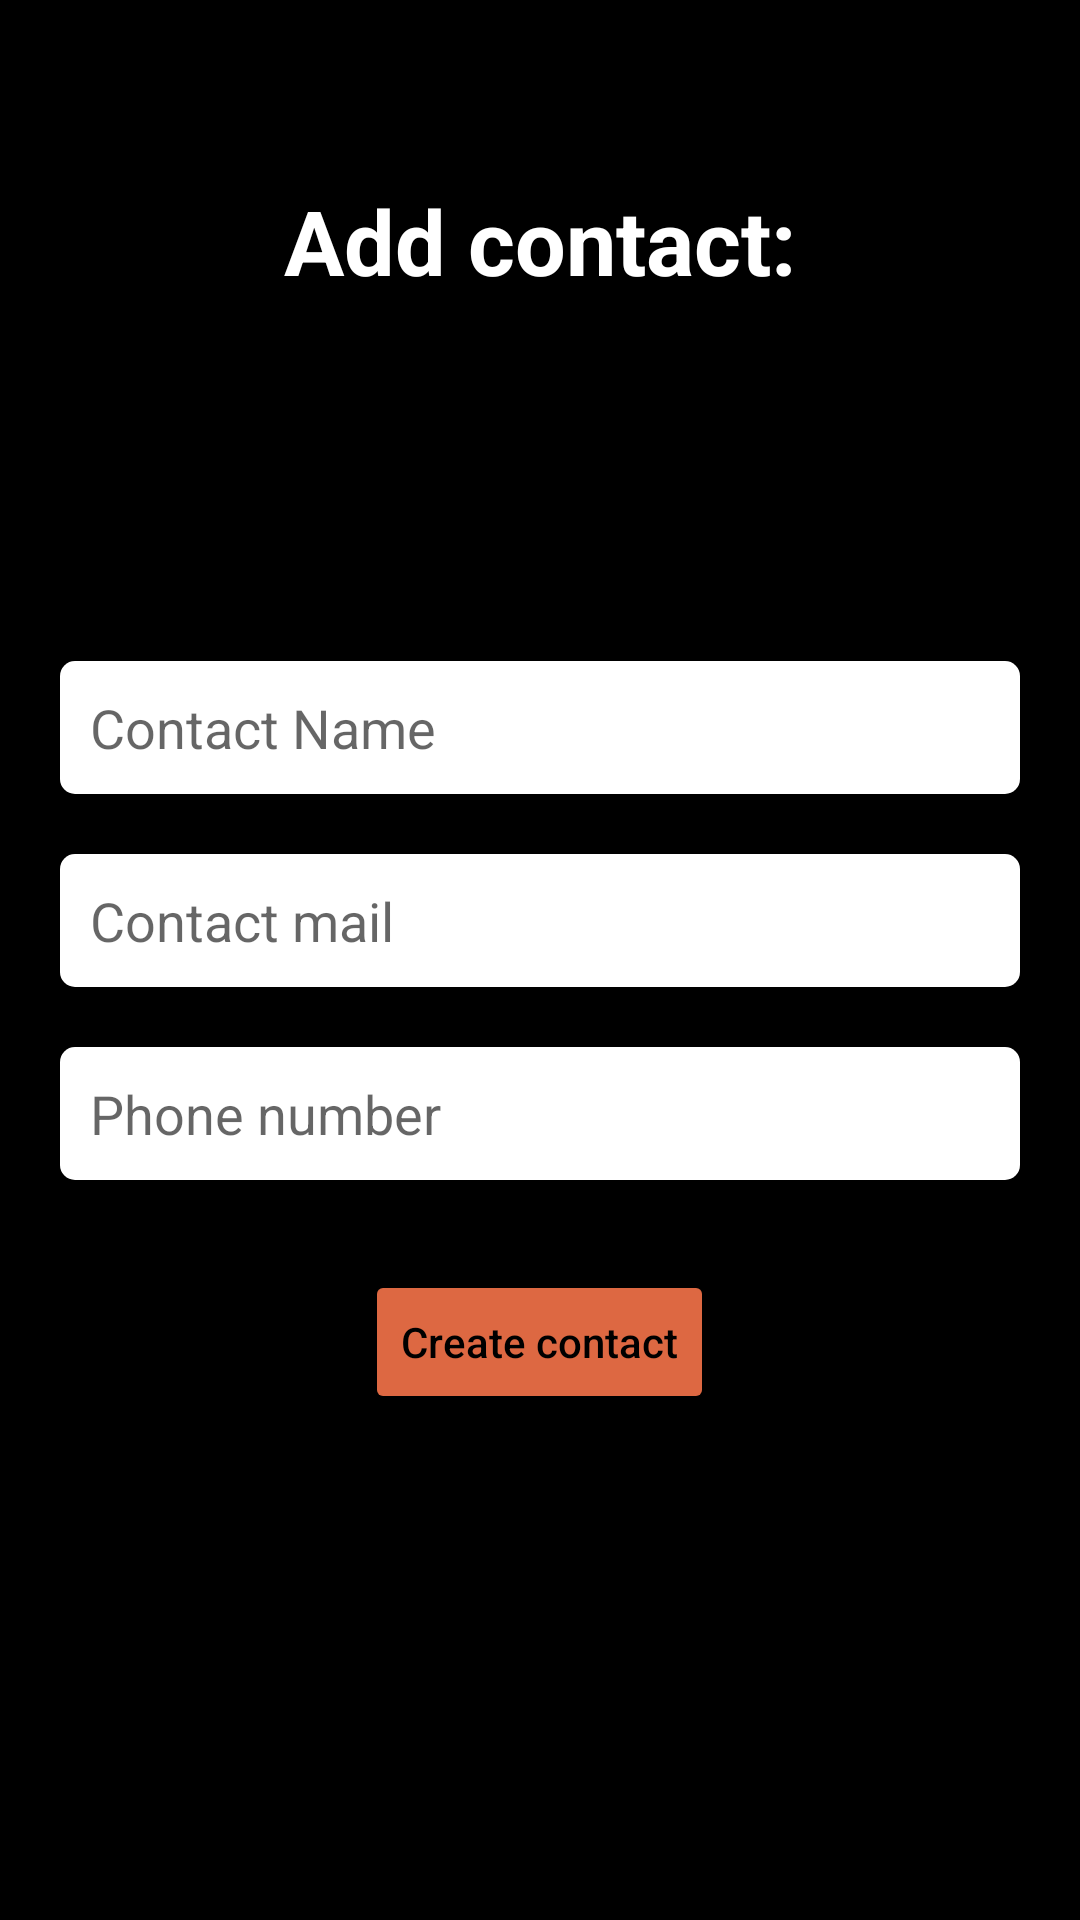

Android layout source for this screen:
<!-- AndroidManifest.xml: application theme Theme.SharedSecuritySystem -->
<!-- res/layout/activity_contact.xml -->
<?xml version="1.0" encoding="utf-8"?>
    <RelativeLayout xmlns:android="http://schemas.android.com/apk/res/android"
    xmlns:app="http://schemas.android.com/apk/res-auto"
    xmlns:tools="http://schemas.android.com/tools"
    android:layout_width="match_parent"
    android:background="@color/black"
    android:layout_height="match_parent"
    tools:context=".ContactActivity"
    android:gravity="center_horizontal">

    <RelativeLayout
        android:layout_width="match_parent"
        android:layout_height="match_parent"
        android:background="@color/black">

        <RelativeLayout
            android:id="@+id/relativelayout2"
            android:layout_width="match_parent"
            android:layout_height="wrap_content"
            android:layout_margin="10dp"
            android:background="@color/black">

            <TextView
                android:id="@+id/textview1"
                android:layout_width="wrap_content"
                android:layout_height="wrap_content"
                android:layout_centerInParent="true"
                android:layout_marginTop="100dp"
                android:text="Add contact:"
                android:textColor="@color/white"
                android:textSize="30sp"
                android:textStyle="bold" />

        </RelativeLayout>

        <RelativeLayout
            android:id="@+id/relativelayout3"
            android:layout_width="match_parent"
            android:layout_height="match_parent"
            android:layout_below="@id/relativelayout2"
            android:layout_marginTop="50dp"
            android:background="@color/black"
            android:gravity="center_horizontal">

            <EditText
                android:id="@id/textview3"
                android:layout_width="match_parent"
                android:layout_height="wrap_content"
                android:layout_marginHorizontal="20dp"
                android:layout_marginTop="10dp"
                android:background="@drawable/edittext_shape"
                android:hint="Contact Name"
                android:inputType="textPersonName"
                android:padding="10dp"
                android:textColor="@color/black" />

            <EditText
                android:id="@+id/textview4"
                android:layout_width="match_parent"
                android:layout_height="wrap_content"
                android:layout_below="@id/textview3"
                android:layout_marginTop="20dp"
                android:background="@drawable/edittext_shape"
                android:hint="Contact mail"
                android:inputType="textEmailAddress"
                android:padding="10dp"
                android:textColor="@color/black"
                android:layout_marginHorizontal="20dp"/>

            <EditText
                android:id="@id/textview5"
                android:layout_width="match_parent"
                android:layout_height="wrap_content"
                android:layout_below="@id/textview4"
                android:layout_marginTop="20dp"
                android:background="@drawable/edittext_shape"
                android:hint="Phone number"
                android:inputType="phone"
                android:padding="10dp"
                android:textColor="@color/black"
                android:layout_marginHorizontal="20dp"/>

            <Button
                android:id="@+id/btn_login"
                android:layout_width="wrap_content"
                android:layout_height="wrap_content"
                android:layout_below="@id/textview5"
                android:layout_centerInParent="true"
                android:layout_marginTop="30dp"
                android:backgroundTint="@color/orange"
                android:text="Create contact"
                android:textAllCaps="false"
                android:textColor="@color/black" />

        </RelativeLayout>
    </RelativeLayout>

</RelativeLayout>
<!-- resources referenced by this layout -->
<resources>
  <color name="black">#FF000000</color>
  <color name="orange">#DD6842</color>
  <color name="white">#FFFFFFFF</color>
  <!-- drawable edittext_shape (drawable) -->
  <?xml version="1.0" encoding="utf-8"?>
  
  <shape android:shape="rectangle" xmlns:android="http://schemas.android.com/apk/res/android">
  <corners android:radius="5dp"/>
      <solid android:color="@color/white"/>
  </shape>
  <style name="Theme.SharedSecuritySystem" parent="Theme.MaterialComponents.DayNight.NoActionBar">
          
          <item name="colorPrimary">@color/purple_500</item>
          <item name="colorPrimaryVariant">@color/purple_700</item>
          <item name="colorOnPrimary">@color/white</item>
          
          <item name="colorSecondary">@color/teal_200</item>
          <item name="colorSecondaryVariant">@color/teal_700</item>
          <item name="colorOnSecondary">@color/black</item>
          
          <item name="android:statusBarColor" tools:targetApi="l">?attr/colorPrimaryVariant</item>
          
      </style>
  <color name="purple_500">#FF6200EE</color>
  <color name="purple_700">#FF3700B3</color>
  <color name="teal_200">#FF03DAC5</color>
  <color name="teal_700">#FF018786</color>
</resources>
